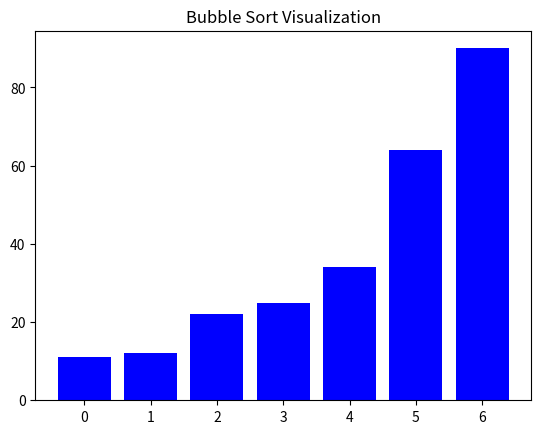

Source code (Python):
import matplotlib.pyplot as plt
import numpy as np
import time

# 冒泡排序可视化
def bubble_sort_visualize(arr):
    arr = arr.copy()
    n = len(arr)
    plt.ion()
    fig, ax = plt.subplots()
    bars = ax.bar(range(n), arr, color='blue')
    ax.set_title("Bubble Sort Visualization")

    for i in range(n):
        for j in range(0, n-i-1):
            if arr[j] > arr[j+1]:
                arr[j], arr[j+1] = arr[j+1], arr[j]
                for bar, height in zip(bars, arr):
                    bar.set_height(height)
                fig.canvas.draw()
                fig.canvas.flush_events()
                time.sleep(0.1)
    plt.ioff()
    plt.show()
    return arr

# 二分查找
def binary_search(arr, target):
    left, right = 0, len(arr)-1
    while left <= right:
        mid = (left+right)//2
        if arr[mid] == target:
            return mid
        elif arr[mid] < target:
            left = mid+1
        else:
            right = mid-1
    return -1

# 主程序
if __name__ == "__main__":
    data = [64, 34, 25, 12, 22, 11, 90]
    sorted_data = bubble_sort_visualize(data)
    print("Sorted:", sorted_data)

    target = 25
    idx = binary_search(sorted_data, target)
    print(f"Found {target} at index {idx}")
